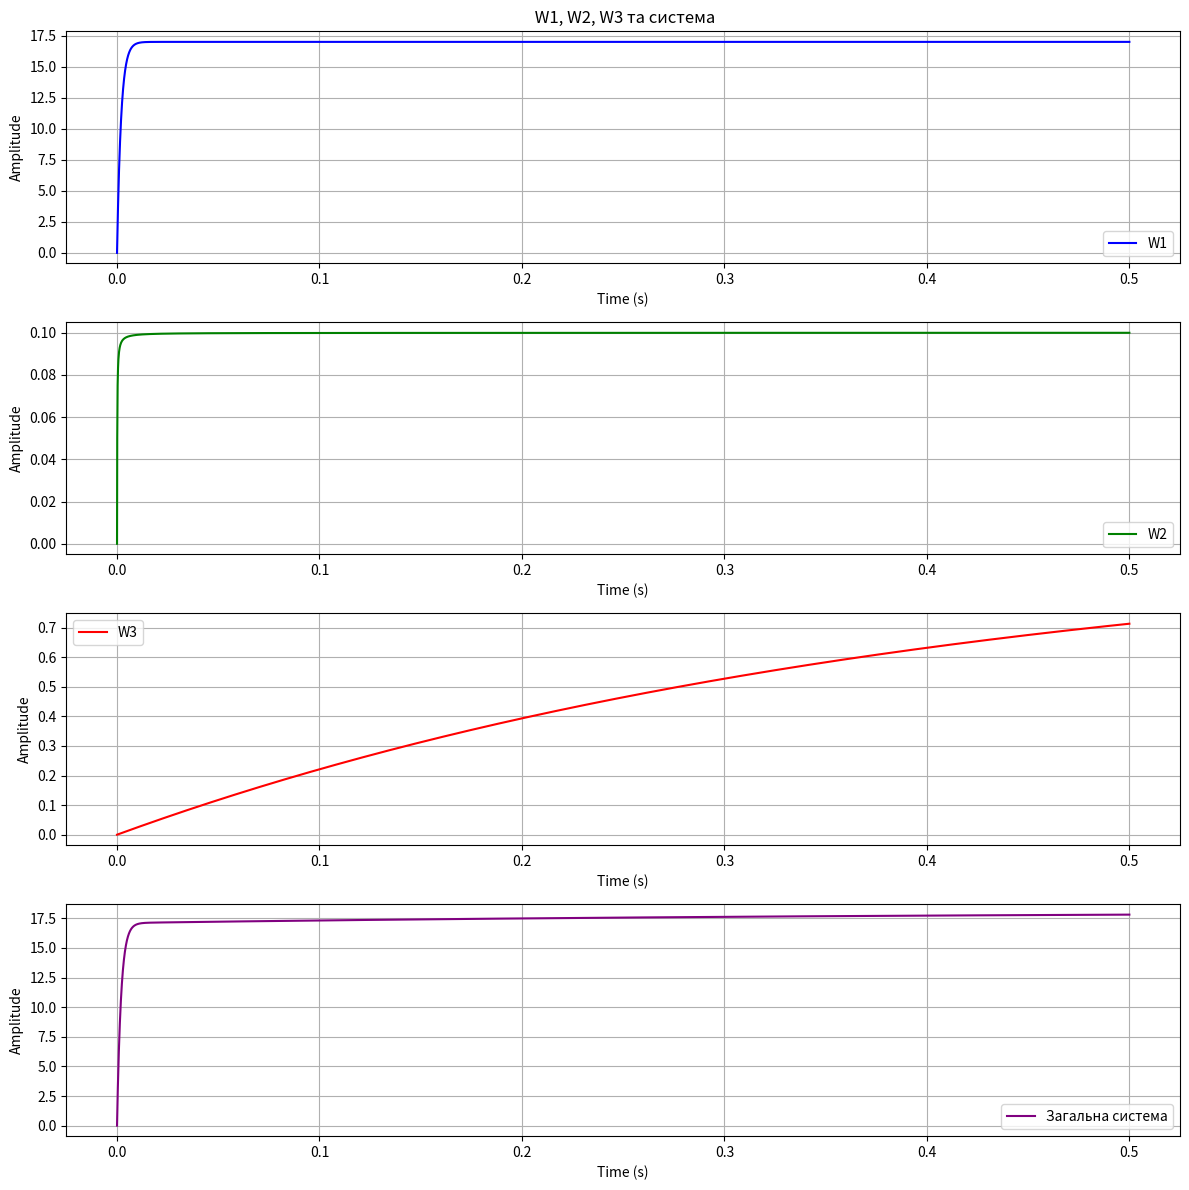

This chart was generated by the following Python code:
import matplotlib.pyplot as plt
import numpy as np

K1 = 17
K2 = 0.1
K3 = 1
T1 = 0.002
T2 = 0.4
T_d = 0.0001

dt = 0.0001
steps = 5000
time = np.linspace(0, steps * dt, steps)


def step_response_W1(t, K1, T1):
    return K1 * (1 - np.exp(-t / T1))


def step_response_W2(t, K2, T_d):
    return K2 * (t / (T_d + t))


def step_response_W3(t, K3, T2):
    return K3 * (1 - np.exp(-t / T2))


step_resp_W1 = step_response_W1(time, K1, T1)
step_resp_W2 = step_response_W2(time, K2, T_d)
step_resp_W3 = step_response_W3(time, K3, T2)

total_step_response = step_resp_W1 + step_resp_W2 + step_resp_W3

plt.figure(figsize=(12, 12))

plt.subplot(4, 1, 1)
plt.plot(time, step_resp_W1, label='W1', color='blue')
plt.title(' W1, W2, W3 та система')
plt.xlabel('Time (s)')
plt.ylabel('Amplitude')
plt.grid()
plt.legend()

plt.subplot(4, 1, 2)
plt.plot(time, step_resp_W2, label='W2', color='green')
plt.xlabel('Time (s)')
plt.ylabel('Amplitude')
plt.grid()
plt.legend()

plt.subplot(4, 1, 3)
plt.plot(time, step_resp_W3, label='W3', color='red')
plt.xlabel('Time (s)')
plt.ylabel('Amplitude')
plt.grid()
plt.legend()

plt.subplot(4, 1, 4)
plt.plot(time, total_step_response, label='Загальна система', color='purple')
plt.xlabel('Time (s)')
plt.ylabel('Amplitude')
plt.grid()
plt.legend()

plt.tight_layout()
plt.show()
